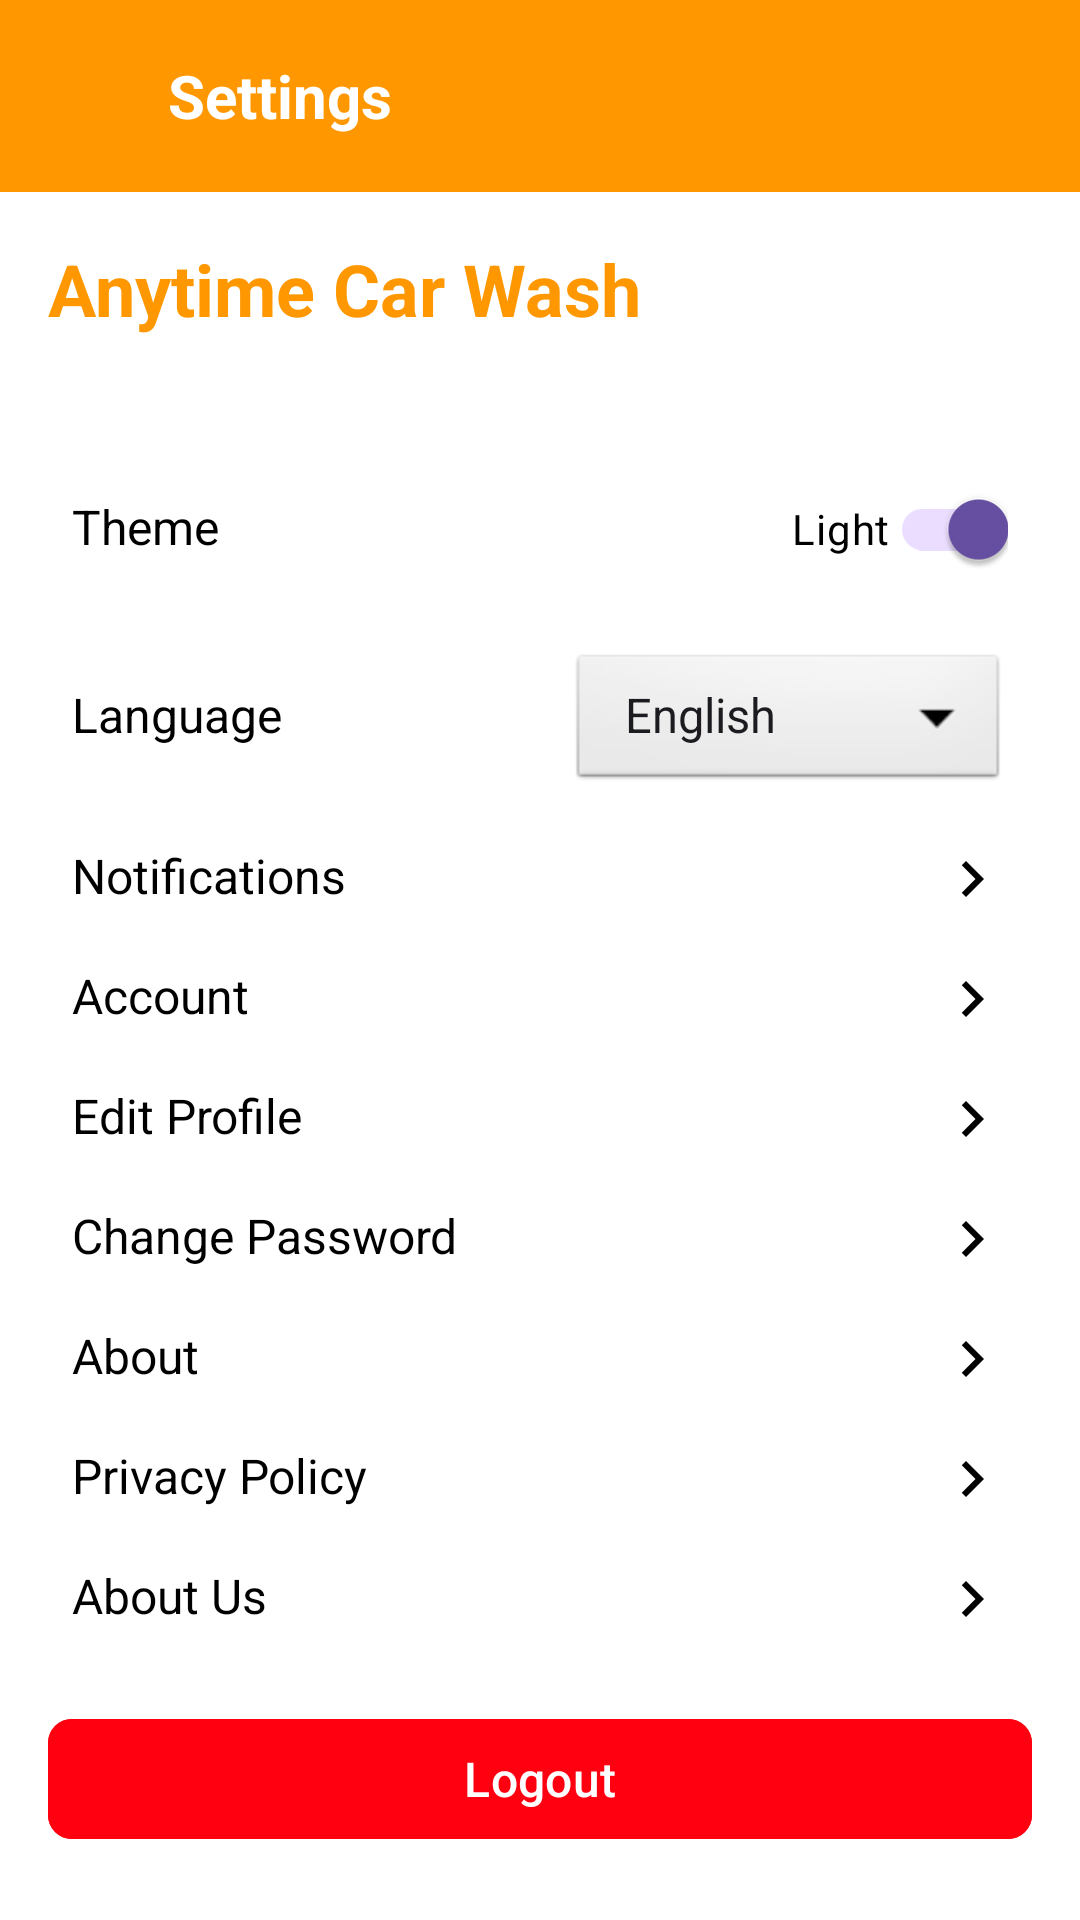

Write the Android layout XML for this screen, with the resource values it uses.
<!-- AndroidManifest.xml: application theme Theme.AnytimeCarWash -->
<!-- res/layout/activity_settings.xml -->
<?xml version="1.0" encoding="utf-8"?>
<LinearLayout xmlns:android="http://schemas.android.com/apk/res/android"
    xmlns:tools="http://schemas.android.com/tools"
    xmlns:app="http://schemas.android.com/apk/res-auto"
    android:layout_width="match_parent"
    android:layout_height="match_parent"
    android:background="#FFFFFF"
    android:orientation="vertical"
    android:fitsSystemWindows="true">

    
    <androidx.appcompat.widget.Toolbar
        android:id="@+id/toolbar"
        android:layout_width="match_parent"
        android:layout_height="?attr/actionBarSize"
        android:background="#FF9800"
        android:elevation="0dp"
        android:paddingStart="16dp"
        android:paddingEnd="16dp">

        <LinearLayout
            android:layout_width="match_parent"
            android:layout_height="match_parent"
            android:gravity="center_vertical"
            android:orientation="horizontal">

            <ImageButton
                android:id="@+id/btn_back"
                android:layout_width="24dp"
                android:layout_height="24dp"
                android:background="?attr/selectableItemBackgroundBorderless"
                android:contentDescription="Back"
                android:src="@drawable/ic_arrow_back"
                tools:ignore="TouchTargetSizeCheck" />

            <TextView
                android:layout_width="0dp"
                android:layout_height="wrap_content"
                android:layout_weight="1"
                android:layout_marginStart="16dp"
                android:text="Settings"
                android:textColor="#FFFFFF"
                android:textSize="20sp"
                android:textStyle="bold" />
        </LinearLayout>
    </androidx.appcompat.widget.Toolbar>

    
    <TextView
        android:layout_width="match_parent"
        android:layout_height="wrap_content"
        android:text="Anytime Car Wash"
        android:textColor="#FF9800"
        android:textSize="24sp"
        android:textStyle="bold"
        android:padding="16dp" />

    
    <LinearLayout
        android:layout_width="match_parent"
        android:layout_height="wrap_content"
        android:orientation="vertical"
        android:padding="16dp">

        
        <LinearLayout
            android:layout_width="match_parent"
            android:layout_height="wrap_content"
            android:orientation="horizontal"
            android:padding="8dp">

            <TextView
                android:layout_width="0dp"
                android:layout_height="wrap_content"
                android:layout_weight="1"
                android:text="Theme"
                android:textColor="#000000"
                android:textSize="16sp" />

            <com.google.android.material.switchmaterial.SwitchMaterial
                android:id="@+id/switch_theme"
                android:layout_width="wrap_content"
                android:layout_height="wrap_content"
                android:checked="true"
                android:text="Light"
                android:textColor="#000000"
                android:thumbTint="@color/switch_thumb_tint"
                android:trackTint="@color/switch_track_tint" />
        </LinearLayout>

        
        <LinearLayout
            android:layout_width="match_parent"
            android:layout_height="wrap_content"
            android:orientation="horizontal"
            android:padding="8dp">

            <TextView
                android:layout_width="0dp"
                android:layout_height="wrap_content"
                android:layout_weight="1"
                android:text="Language"
                android:textColor="#000000"
                android:textSize="16sp" />

            <Spinner
                android:id="@+id/spinner_language"
                android:layout_width="wrap_content"
                android:layout_height="wrap_content"
                android:background="@android:drawable/btn_dropdown"
                android:entries="@array/languages"
                android:popupBackground="#FFFFFF" />
        </LinearLayout>

        
        <LinearLayout
            android:id="@+id/layout_notifications"
            android:layout_width="match_parent"
            android:layout_height="wrap_content"
            android:orientation="horizontal"
            android:padding="8dp">

            <TextView
                android:layout_width="0dp"
                android:layout_height="wrap_content"
                android:layout_weight="1"
                android:text="Notifications"
                android:textColor="#000000"
                android:textSize="16sp" />

            <ImageView
                android:layout_width="24dp"
                android:layout_height="24dp"
                android:src="@drawable/ic_arrow_right"
                android:contentDescription="Navigate" />
        </LinearLayout>

        
        <LinearLayout
            android:id="@+id/layout_account_settings"
            android:layout_width="match_parent"
            android:layout_height="wrap_content"
            android:orientation="horizontal"
            android:padding="8dp">

            <TextView
                android:layout_width="0dp"
                android:layout_height="wrap_content"
                android:layout_weight="1"
                android:text="Account"
                android:textColor="#000000"
                android:textSize="16sp" />

            <ImageView
                android:layout_width="24dp"
                android:layout_height="24dp"
                android:src="@drawable/ic_arrow_right"
                android:contentDescription="Navigate" />
        </LinearLayout>

        
        <LinearLayout
            android:id="@+id/layout_edit_profile"
            android:layout_width="match_parent"
            android:layout_height="wrap_content"
            android:orientation="horizontal"
            android:padding="8dp">

            <TextView
                android:layout_width="0dp"
                android:layout_height="wrap_content"
                android:layout_weight="1"
                android:text="Edit Profile"
                android:textColor="#000000"
                android:textSize="16sp" />

            <ImageView
                android:layout_width="24dp"
                android:layout_height="24dp"
                android:src="@drawable/ic_arrow_right"
                android:contentDescription="Navigate" />
        </LinearLayout>

        
        <LinearLayout
            android:id="@+id/layout_change_password"
            android:layout_width="match_parent"
            android:layout_height="wrap_content"
            android:orientation="horizontal"
            android:padding="8dp">

            <TextView
                android:layout_width="0dp"
                android:layout_height="wrap_content"
                android:layout_weight="1"
                android:text="Change Password"
                android:textColor="#000000"
                android:textSize="16sp" />

            <ImageView
                android:layout_width="24dp"
                android:layout_height="24dp"
                android:src="@drawable/ic_arrow_right"
                android:contentDescription="Navigate" />
        </LinearLayout>

        
        <LinearLayout
            android:id="@+id/layout_about"
            android:layout_width="match_parent"
            android:layout_height="wrap_content"
            android:orientation="horizontal"
            android:padding="8dp">

            <TextView
                android:layout_width="0dp"
                android:layout_height="wrap_content"
                android:layout_weight="1"
                android:text="About"
                android:textColor="#000000"
                android:textSize="16sp" />

            <ImageView
                android:layout_width="24dp"
                android:layout_height="24dp"
                android:src="@drawable/ic_arrow_right"
                android:contentDescription="Navigate" />
        </LinearLayout>

        
        <LinearLayout
            android:id="@+id/layout_privacy_policy"
            android:layout_width="match_parent"
            android:layout_height="wrap_content"
            android:orientation="horizontal"
            android:padding="8dp">

            <TextView
                android:layout_width="0dp"
                android:layout_height="wrap_content"
                android:layout_weight="1"
                android:text="Privacy Policy"
                android:textColor="#000000"
                android:textSize="16sp" />

            <ImageView
                android:layout_width="24dp"
                android:layout_height="24dp"
                android:src="@drawable/ic_arrow_right"
                android:contentDescription="Navigate" />
        </LinearLayout>

        
        <LinearLayout
            android:id="@+id/layout_about_us"
            android:layout_width="match_parent"
            android:layout_height="wrap_content"
            android:orientation="horizontal"
            android:padding="8dp">

            <TextView
                android:layout_width="0dp"
                android:layout_height="wrap_content"
                android:layout_weight="1"
                android:text="About Us"
                android:textColor="#000000"
                android:textSize="16sp" />

            <ImageView
                android:layout_width="24dp"
                android:layout_height="24dp"
                android:src="@drawable/ic_arrow_right"
                android:contentDescription="Navigate" />
        </LinearLayout>

        
        <com.google.android.material.button.MaterialButton
            android:id="@+id/btn_logout"
            android:layout_width="match_parent"
            android:layout_height="wrap_content"
            android:layout_marginTop="16dp"
            android:text="Logout"
            android:textColor="#FFFFFF"
            android:textSize="16sp"
            android:backgroundTint="#FF0011"
            app:cornerRadius="8dp" />
    </LinearLayout>

</LinearLayout>
<!-- resources referenced by this layout -->
<resources>
  <string-array name="languages">
          <item>English</item>
          <item>Zulu</item>
          <item>Sepedi</item>
          <item>Afrikaans</item>
      </string-array>
  <color name="switch_thumb_tint">#FFFFFF</color>
  <color name="switch_track_tint">#B0BEC5</color>
  <!-- drawable ic_arrow_right (drawable) -->
  <?xml version="1.0" encoding="utf-8"?>
  <vector xmlns:android="http://schemas.android.com/apk/res/android"
      android:width="24dp"
      android:height="24dp"
      android:viewportWidth="24"
      android:viewportHeight="24">
  
      <path
          android:fillColor="#000000"
          android:pathData="M8.59,16.59L13.17,12 8.59,7.41 10,6l6,6 -6,6z" />
  </vector>
  <style name="Theme.AnytimeCarWash" parent="Base.Theme.AnytimeCarWash" />
  <style name="Base.Theme.AnytimeCarWash" parent="Theme.Material3.DayNight.NoActionBar">
          
          
      </style>
</resources>
